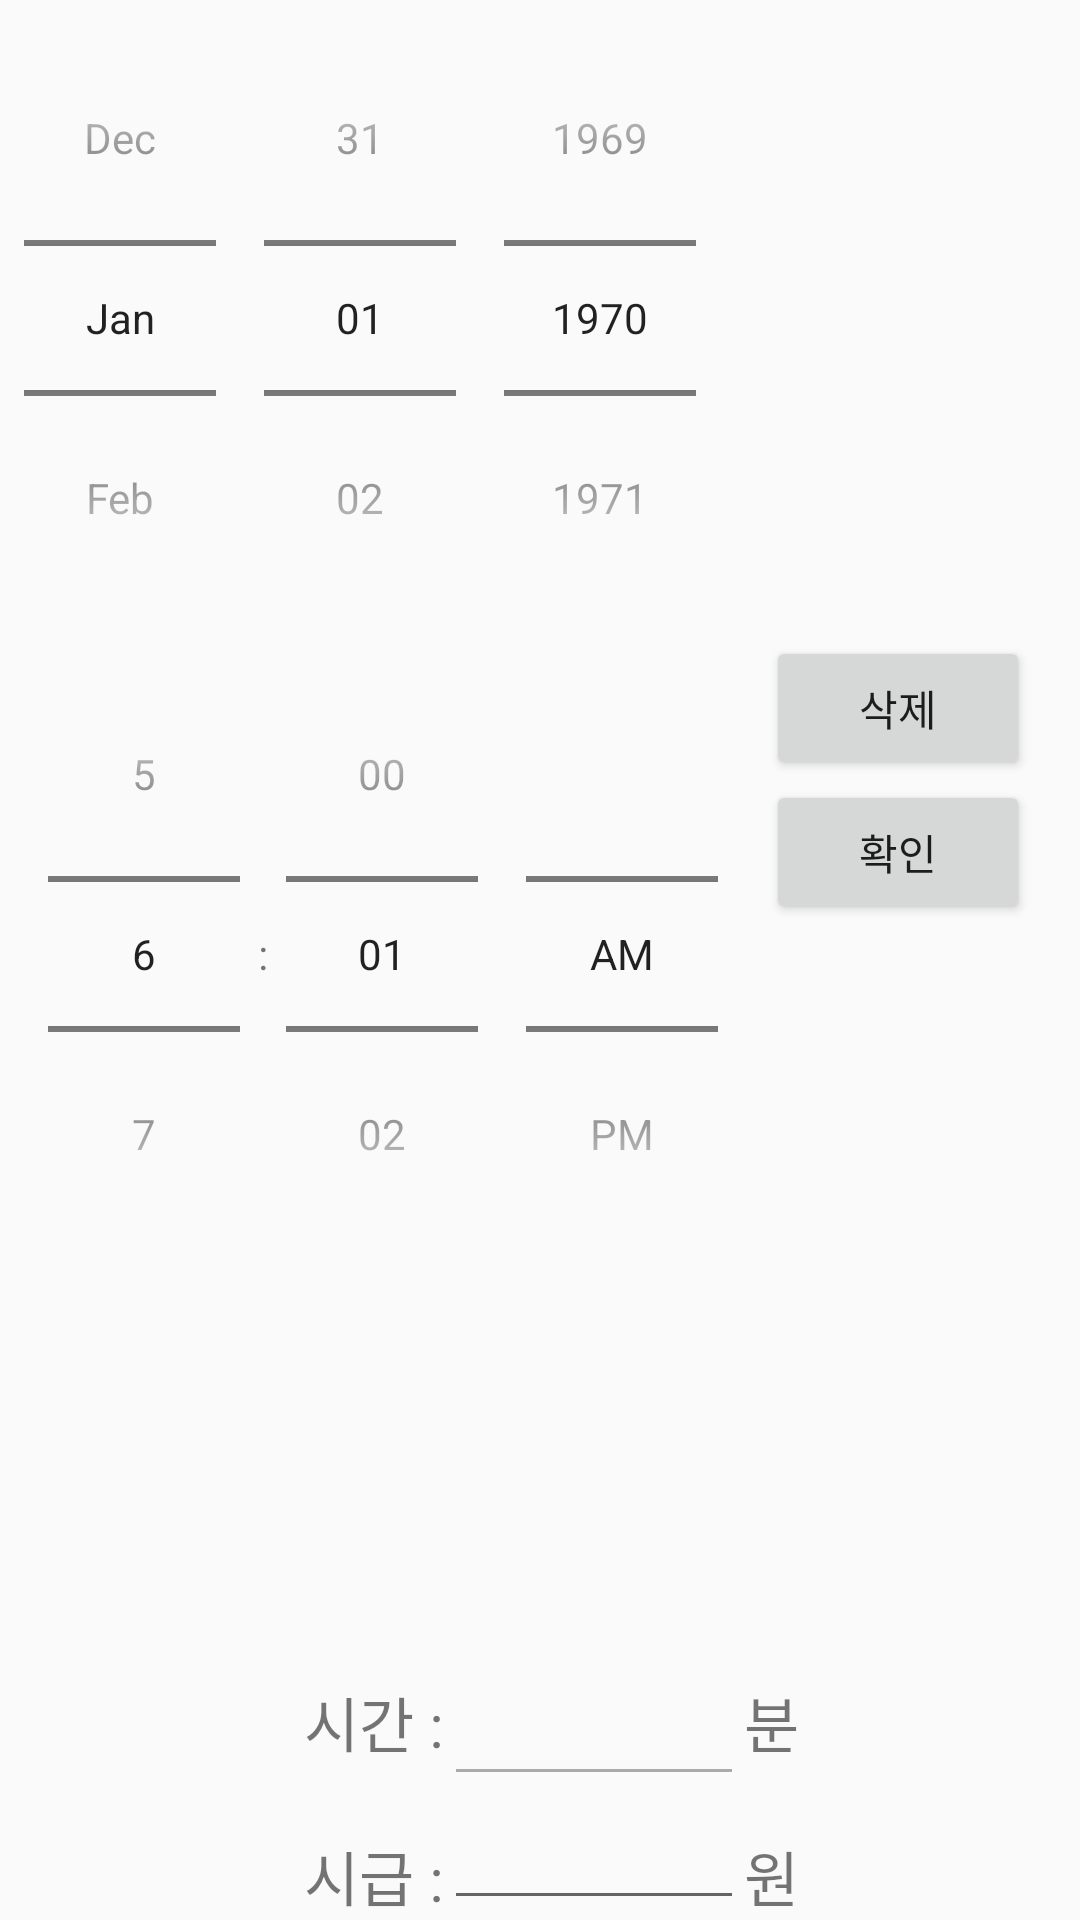

The Android layout XML behind this screen, and the referenced resources:
<!-- AndroidManifest.xml: application theme AppTheme -->
<!-- res/layout/activity_alarmactivity.xml -->
<?xml version="1.0" encoding="utf-8"?>
<RelativeLayout
    xmlns:android="http://schemas.android.com/apk/res/android"
    android:orientation="vertical"
    android:gravity="top"
    android:layout_width="fill_parent"
    android:layout_height="fill_parent"
    android:weightSum="1">

    <DatePicker
        android:id="@+id/date_picker"
        android:layout_width="wrap_content"
        android:layout_height="wrap_content"
        android:layout_weight="0.58"
        android:calendarViewShown="false"
        android:datePickerMode="spinner" />

    <LinearLayout
        android:orientation="horizontal"
        android:gravity="left"
        android:layout_width="fill_parent"
        android:layout_height="wrap_content"
        android:layout_below="@+id/date_picker"
        android:layout_alignParentLeft="true"
        android:layout_alignParentStart="true"
        android:id="@+id/linearLayout2">

        <TimePicker
            android:id="@+id/time_picker"
            android:layout_width="wrap_content"
            android:layout_height="wrap_content"
            android:timePickerMode="spinner" />

        <LinearLayout
            android:layout_width="fill_parent"
            android:layout_height="wrap_content"
            android:gravity="left"
            android:orientation="vertical">

            <Button
                android:id="@+id/reset"
                android:layout_width="wrap_content"
                android:layout_height="wrap_content"
                android:layout_gravity="left"
                android:text="삭제" />

            <Button
                android:id="@+id/set"
                android:layout_width="wrap_content"
                android:layout_height="wrap_content"
                android:layout_gravity="left"
                android:text="확인" />

        </LinearLayout>

    </LinearLayout>

    <EditText
        android:id="@+id/editText2"
        android:layout_width="100dp"
        android:layout_height="wrap_content"
        android:layout_above="@+id/editText4"
        android:layout_alignEnd="@+id/date_picker"
        android:layout_alignRight="@+id/date_picker"
        android:backgroundTint="@android:color/darker_gray"
        android:ems="10"
        android:gravity="right"
        android:inputType="number"
        android:maxLength="4" />

    <EditText
        android:id="@+id/editText4"
        android:layout_width="100dp"
        android:layout_height="wrap_content"
        android:ems="10"
        android:gravity="right"
        android:inputType="number"
        android:maxLength="6"
        android:layout_alignParentBottom="true"
        android:layout_alignLeft="@+id/editText2"
        android:layout_alignStart="@+id/editText2" />

    <TextView
        android:id="@+id/textView"
        android:layout_width="wrap_content"
        android:layout_height="wrap_content"
        android:layout_alignBottom="@+id/editText2"
        android:layout_marginBottom="10dp"
        android:layout_toLeftOf="@+id/editText2"
        android:layout_toStartOf="@+id/editText2"
        android:text="시간 :"
        android:textSize="20dp" />

    <TextView
        android:id="@+id/textView5"
        android:layout_width="wrap_content"
        android:layout_height="wrap_content"
        android:layout_alignParentBottom="true"
        android:layout_toLeftOf="@+id/editText4"
        android:layout_toStartOf="@+id/editText4"
        android:text="시급 :"
        android:textSize="20dp" />

    <TextView
        android:id="@+id/textView6"
        android:layout_width="wrap_content"
        android:layout_height="wrap_content"
        android:layout_alignBottom="@+id/textView5"
        android:layout_toEndOf="@+id/editText4"
        android:layout_toRightOf="@+id/editText4"
        android:text="원"
        android:textSize="20dp" />

    <TextView
        android:id="@+id/textView8"
        android:layout_width="wrap_content"
        android:layout_height="wrap_content"
        android:layout_alignBottom="@+id/textView"
        android:layout_toEndOf="@+id/editText2"
        android:layout_toRightOf="@+id/editText2"
        android:text="분"
        android:textSize="20dp" />

</RelativeLayout>
<!-- resources referenced by this layout -->
<resources>
  <style name="AppTheme" parent="Theme.AppCompat.Light.DarkActionBar">
          
          <item name="colorPrimary">@color/colorPrimary</item>
          <item name="colorPrimaryDark">@color/colorPrimaryDark</item>
          <item name="colorAccent">@color/colorAccent</item>
      
  
  
      </style>
  <!-- not gathered from this repository: default colours our renderer supplied (Android Studio template values) -->
  <color name="colorPrimary">#FF6200EE</color>
  <color name="colorPrimaryDark">#FF3700B3</color>
  <color name="colorAccent">#FF03DAC5</color>
</resources>
